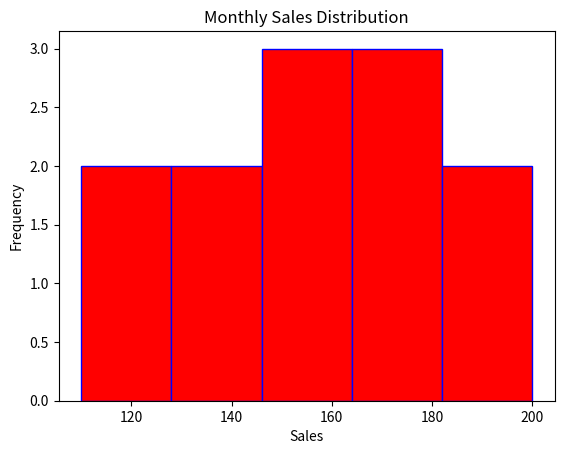

Generate this figure with matplotlib:
import matplotlib.pyplot as plt

# Sample data: Monthly sales figures
sales = [120, 150, 130, 170, 190, 110, 160, 140, 180, 200, 150, 175]

# Create a Histogram
plt.hist(sales, bins = 5, color = "Red", edgecolor = "Blue")

# Add labels and title
plt.title("Monthly Sales Distribution")
plt.xlabel("Sales")
plt.ylabel("Frequency")

# Show the plot
plt.show()